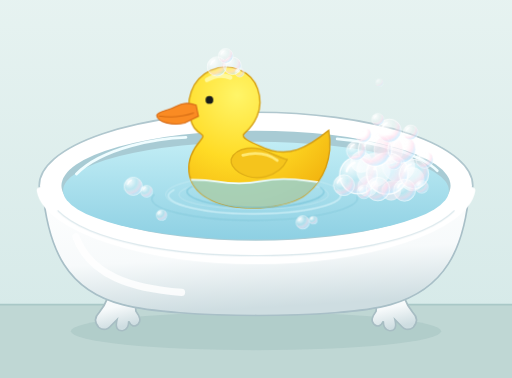
t = 0.00 s
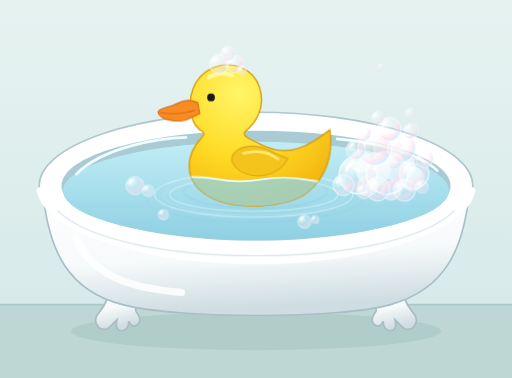
t = 1.67 s
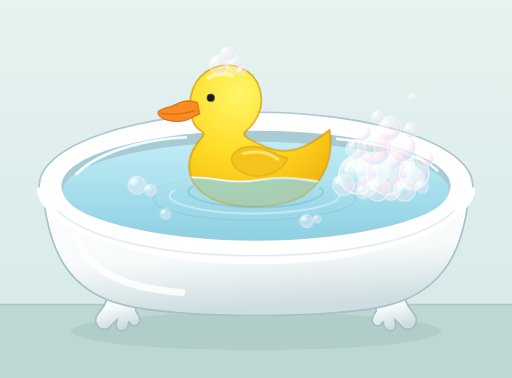
t = 3.33 s
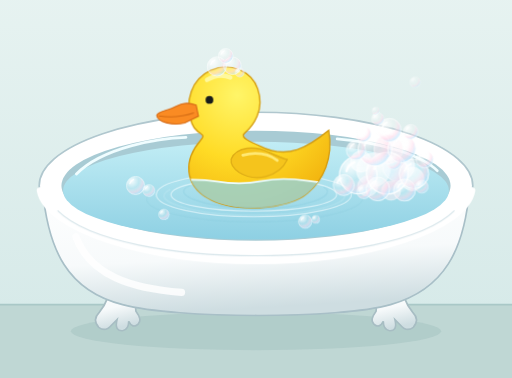
t = 5.00 s
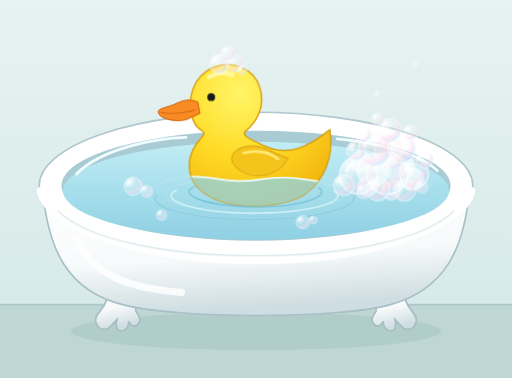
t = 6.67 s
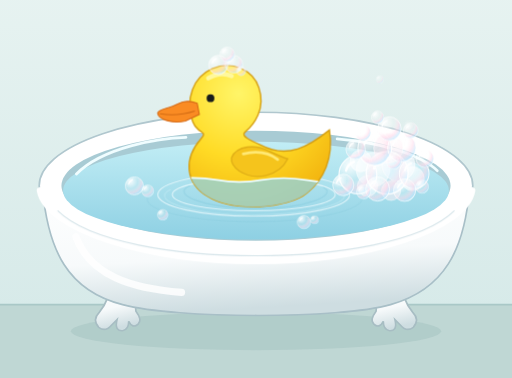
t = 8.33 s

The animated SVG that drew these frames (rendered in a browser with its animation timeline set to each time). Animation: 5 CSS @keyframes rules; frames cover the first 8.33 s, repeats indefinitely.

<svg xmlns="http://www.w3.org/2000/svg" width="1000" height="740" viewBox="40 100 920 680">
  <defs>
    <linearGradient id="wall" x2="0%" y2="100%"><stop stop-color="#e9f4f2"/><stop offset="1" stop-color="#d3e8e7"/></linearGradient>
    <linearGradient id="porcelain" x1="0%" y1="0%" x2="20%" y2="100%"><stop stop-color="#fff"/><stop offset="0.6" stop-color="#f7fafb"/><stop offset="1" stop-color="#cedde1"/></linearGradient>
    <linearGradient id="water" x2="0%" y2="100%"><stop stop-color="#c1edf5"/><stop offset="1" stop-color="#8ed0e3"/></linearGradient>
    <radialGradient id="yellow" cx="0.35" cy="0.2" r="0.9"><stop stop-color="#fff568"/><stop offset="0.5" stop-color="#ffdb25"/><stop offset="1" stop-color="#f1af0c"/></radialGradient>
    <radialGradient id="bubble" cx="0.28" cy="0.25" r="0.85"><stop stop-color="#fff" stop-opacity="0.88"/><stop offset="0.48" stop-color="#fff" stop-opacity="0.22"/><stop offset="0.73" stop-color="#ffddec" stop-opacity="0.58"/><stop offset="0.91" stop-color="#c0e8ff" stop-opacity="0.62"/><stop offset="1" stop-color="#fff" stop-opacity="0.85"/></radialGradient>
    <path id="duckbody" d="M 401,352 C 408,344 407,343 398,337 C 392,332 389,330 386,321 C 372,280 387,241 421,226 C 457,210 495,229 505,260 C 518,298 496,327 480,340 C 472,347 490,355 508,363 C 557,389 596,365 632,336 C 640,386 622,425 592,449 C 559,477 459,485 412,455 C 373,431 369,388 401,352 Z"/>
    <clipPath id="submerged"><use href="#duckbody"/></clipPath>
    <g id="soap"><circle r="24" fill="url(#bubble)" stroke="#fff" stroke-opacity="0.85" stroke-width="1.6"/><path d="M -15,-5 A 16,16 0 0 1 -5,-16" fill="none" stroke="#fff" stroke-width="3" stroke-linecap="round" opacity="0.9"/></g>
  </defs>
  <style>
    .duck-bob { transform-origin: 496px 450px; animation: bob 4.8s ease-in-out infinite; }
    .ripple-back { transform-origin: 496px 450px; animation: ripple 3.6s ease-out infinite; }
    .ripple-front { transform-origin: 496px 450px; animation: ripple 3.6s ease-out -1.8s infinite; }
    .foam-sway { transform-origin: 740px 444px; animation: foam 6s ease-in-out infinite; }
    .surface-drift { animation: drift 7s ease-in-out infinite; }
    .rising-bubble { animation: rise 8s linear infinite; opacity: 0; }
    .rising-bubble.second { animation-delay: -4s; }
    @keyframes bob {
      0%, 100% { transform: translate(0, 0) rotate(-0.6deg); }
      50% { transform: translate(0, -4px) rotate(0.6deg); }
    }
    @keyframes ripple {
      0% { transform: scale(0.92, 0.9); opacity: 0.25; }
      20% { opacity: 0.9; }
      100% { transform: scale(1.1, 1.12); opacity: 0.12; }
    }
    @keyframes foam {
      0%, 100% { transform: scale(1); }
      50% { transform: scale(1.014, 1.035); }
    }
    @keyframes drift {
      0%, 100% { transform: translate(-3px, 0); }
      50% { transform: translate(4px, -2px); }
    }
    @keyframes rise {
      0% { transform: translate(0, 0); opacity: 0; }
      12% { opacity: 0.75; }
      75% { opacity: 0.65; }
      100% { transform: translate(18px, -135px); opacity: 0; }
    }
    @media (prefers-reduced-motion: reduce) {
      .duck-bob, .ripple-back, .ripple-front, .foam-sway, .surface-drift, .rising-bubble { animation: none; }
    }
  </style>
  <title>Rubber duck in a soapy claw-foot bathtub</title>
  <desc>A yellow rubber duck with an orange beak and a black dot eye floats in blue water. The lower third of its body is submerged. Circular ripples surround it. Iridescent soap bubbles rest on its head, beside it, and against the right side of the white bathtub.</desc>
  <rect width="1000" height="800" fill="url(#wall)"/>
  <path d="M0 648H1000V800H0Z" fill="#bfd7d4"/>
  <path d="M0 648H1000" stroke="#a9c8c7" stroke-width="3"/>
  <ellipse cx="500" cy="696" rx="333" ry="34" fill="#699597" opacity="0.16"/>
  <g fill="url(#porcelain)" stroke="#a7bdc3" stroke-width="3">
    <path d="M239 603 Q237 640 218 662 Q205 675 217 689 Q229 698 240 685 L250 675 Q245 696 260 695 Q271 693 271 678 Q278 692 288 683 Q296 676 284 660 L280 614Z"/>
    <path d="M761 603 Q763 640 782 662 Q795 675 783 689 Q771 698 760 685 L750 675 Q755 696 740 695 Q729 693 729 678 Q722 692 712 683 Q704 676 716 660 L720 614Z"/>
  </g>
  <path d="M116 440 C126 550 161 623 260 648 C357 674 651 674 742 648 C839 621 875 549 884 440Z" fill="url(#porcelain)" stroke="#a8bfc7" stroke-width="3"/>
  <path d="M176 526 C202 597 279 619 366 626" fill="none" stroke="#fff" stroke-width="13" stroke-linecap="round" opacity="0.85"/>
  <ellipse cx="500" cy="434" rx="390" ry="132" fill="#fff" stroke="#b0c7ce" stroke-width="3"/>
  <ellipse cx="500" cy="434" rx="350" ry="99" fill="#a8cbd4"/>
  <ellipse cx="500" cy="443" rx="347" ry="88" fill="url(#water)"/>
  <path d="M177 413 C224 365 326 348 374 347 M646 350 C722 356 799 379 826 407" fill="none" stroke="#f0fdff" stroke-width="5" stroke-linecap="round"/>
  <g class="ripple-back" fill="none" stroke="#f4fdff" stroke-width="2" opacity="0.6">
    <ellipse cx="496" cy="450" rx="172" ry="39"/>
    <ellipse cx="496" cy="450" rx="146" ry="29"/>
  </g>
  <g class="duck-bob">
  <use href="#duckbody" fill="url(#yellow)" stroke="#d59e12" stroke-width="2.5"/>
  <path d="M394 288 C375 281 365 286 351 293 C341 298 325 298 323 306 C324 318 351 325 373 320 L398 308Z" fill="#fa8b23" stroke="#d66a15" stroke-width="2"/>
  <path d="M327 307 Q359 312 390 302" fill="none" stroke="#d36b13" stroke-width="2"/>
  <circle cx="418" cy="279" r="7" fill="#171b1b"/>
  <path d="M414 243 Q436 230 456 239" fill="none" stroke="#fff89c" stroke-width="8" stroke-linecap="round"/>
  <path d="M456 386 C466 363 500 362 523 374 Q547 385 557 388 C541 420 498 428 470 410 C460 403 455 394 456 386Z" fill="#f5c41c" stroke="#dfae16" stroke-width="2.5" stroke-linecap="round"/>
  <path d="M477 379 Q514 370 539 389" fill="none" stroke="#ffe974" stroke-width="5" stroke-linecap="round"/>
  <g clip-path="url(#submerged)">
    <path d="M350 425 Q390 419 430 426 T510 426 T590 426 T670 426 V510H350Z" fill="#91d4e4" opacity="0.77"/>
    <path d="M350 425 Q390 419 430 426 T510 426 T590 426 T670 426" fill="none" stroke="#edfdff" stroke-width="3"/>
  </g>
    <use href="#soap" transform="translate(432 219) scale(0.72)"/>
    <use href="#soap" transform="translate(460 218) scale(0.66)"/>
    <use href="#soap" transform="translate(448 200) scale(0.55)"/>
    <use href="#soap" transform="translate(473 230) scale(0.35)"/>
  </g>
  <g class="ripple-front" fill="none" stroke-linecap="round">
    <path d="M390 436 C360 449 406 470 495 472 C581 474 636 451 611 438" stroke="#64b8d0" stroke-width="2.5"/>
    <path d="M358 442 C320 461 403 484 500 483 C603 482 667 460 639 444" stroke="#e5fbff" stroke-width="3"/>
    <path d="M324 450 C299 475 400 495 497 494 C602 494 682 473 674 454" stroke="#7bc3d6" stroke-width="2"/>
  </g>
  <g class="foam-sway">
  <g stroke="#fff" stroke-opacity="0.55" stroke-width="1.5">
    <circle cx="711" cy="406" r="30" fill="#fff" fill-opacity="0.56"/>
    <circle cx="756" cy="398" r="29" fill="#e8f6ff" fill-opacity="0.62"/>
    <circle cx="738" cy="369" r="26" fill="#ffe6f0" fill-opacity="0.52"/>
    <circle cx="689" cy="391" r="19" fill="#fff" fill-opacity="0.58"/>
    <circle cx="781" cy="422" r="21" fill="#fff" fill-opacity="0.6"/>
    <circle cx="701" cy="435" r="18" fill="#edf9ff" fill-opacity="0.62"/>
    <circle cx="743" cy="443" r="17" fill="#fff0f6" fill-opacity="0.54"/>
  </g>
  <g>
    <use href="#soap" transform="translate(684 415) scale(1.4)"/>
    <use href="#soap" transform="translate(736 412) scale(1.55)"/>
    <use href="#soap" transform="translate(784 413) scale(1.1)"/>
    <use href="#soap" transform="translate(714 369) scale(1.25)"/>
    <use href="#soap" transform="translate(762 368) scale(1.05)"/>
    <use href="#soap" transform="translate(740 335) scale(0.87)"/>
    <use href="#soap" transform="translate(680 371) scale(0.72)"/>
    <use href="#soap" transform="translate(803 387) scale(0.65)"/>
    <use href="#soap" transform="translate(658 433) scale(0.78)"/>
    <use href="#soap" transform="translate(719 440) scale(0.88)"/>
    <use href="#soap" transform="translate(767 442) scale(0.82)"/>
    <use href="#soap" transform="translate(693 342) scale(0.58)"/>
    <use href="#soap" transform="translate(778 338) scale(0.55)"/>
    <use href="#soap" transform="translate(719 315) scale(0.46)"/>
    <use href="#soap" transform="translate(748 392) scale(0.55)"/>
    <use href="#soap" transform="translate(694 445) scale(0.52)"/>
    <use href="#soap" transform="translate(798 436) scale(0.48)"/>
  </g>
  </g>
  <g class="surface-drift">
    <use href="#soap" transform="translate(282 435) scale(0.68)"/>
    <use href="#soap" transform="translate(306 444) scale(0.45)"/>
    <use href="#soap" transform="translate(333 487) scale(0.4)"/>
    <use href="#soap" transform="translate(587 500) scale(0.5)"/>
    <use href="#soap" transform="translate(606 496) scale(0.3)"/>
  </g>
  <g class="rising-bubble"><use href="#soap" transform="translate(775 332) scale(0.4)"/></g>
  <g class="rising-bubble second"><use href="#soap" transform="translate(713 316) scale(0.28)"/></g>
  <path d="M112 443 C124 510 297 569 500 569 C703 569 876 510 888 443" fill="none" stroke="#fff" stroke-width="13" stroke-linecap="round"/>
  <path d="M143 479 C201 536 356 560 500 560 C644 560 799 536 857 479" fill="none" stroke="#d5e4e9" stroke-width="2"/>
</svg>
